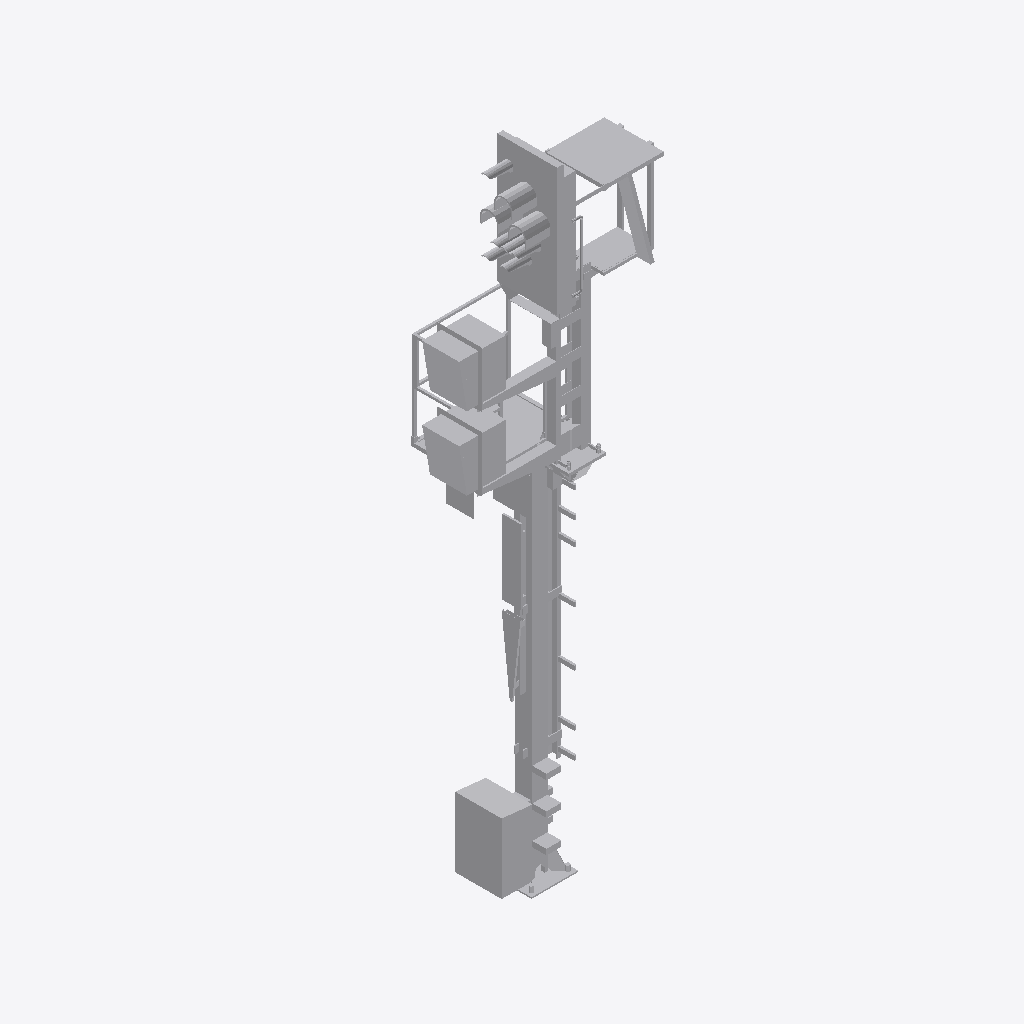
Isometric view of an IFC building model (IFC-SPF (STEP), schema IFC4, length unit metre), seen from the south-west, elements coloured by IFC class: 1 other element (light grey).
Extent 2.1 m × 1.3 m × 7.1 m (x, y, z). Storeys (1): Ebene 1 at 0.00 m. Elements (1): 1 IfcBuildingElementProxy.

HEADER;
FILE_DESCRIPTION(('ViewDefinition [ReferenceView_V1.1]'),'2;1');
FILE_NAME('','2022-09-20T12:05:10',(''),(''),'The EXPRESS Data Manager Version 5.02.0100.07 : ','20211019_1515(x64) - Exporter 20.2.60.15 - Defau','');
FILE_SCHEMA(('IFC4'));
ENDSEC;
DATA;
#107=IFCPROJECT('31mQMWJdP4DfM_CKRykzzK',#42,'',$,$,'','',(#98),#93);
#29152=IFCSITE('31mQMWJdP4DfM_CKRykzzM',#42,'Default',$,$,#29149,$,$,.ELEMENT.,(42,24,53,508911),(-71,-15,-29,-58837),0.0,$,$);
#122=IFCBUILDING('31mQMWJdP4DfM_CKRykzzL',#42,'',$,$,#33,$,'',.ELEMENT.,$,$,$);
#135=IFCBUILDINGSTOREY('31mQMWJdP4DfM_CKO3H2Oh',#42,'Ebene 1',$,'Ebene:Ebene 1',#133,$,'Ebene 1',.ELEMENT.,0.0);
#29029=IFCBUILDINGELEMENTPROXY('2sX50icYD4rRyi45teiKt$',#42,'S 8000.5.7-1_M4100-A400-2Zu-HS-L_LOD400-500:S 8000.5.7-1_M4100-A400-2Zu-HS-L_LOD400-500:3348',$,'S 8000.5.7-1_M4100-A400-2Zu-HS-L_LOD400-500:S 8000.5.7-1_M4100-A400-2Zu-HS-L_LOD400-500',#29027,#29021,'3348',$);
ENDSEC;
